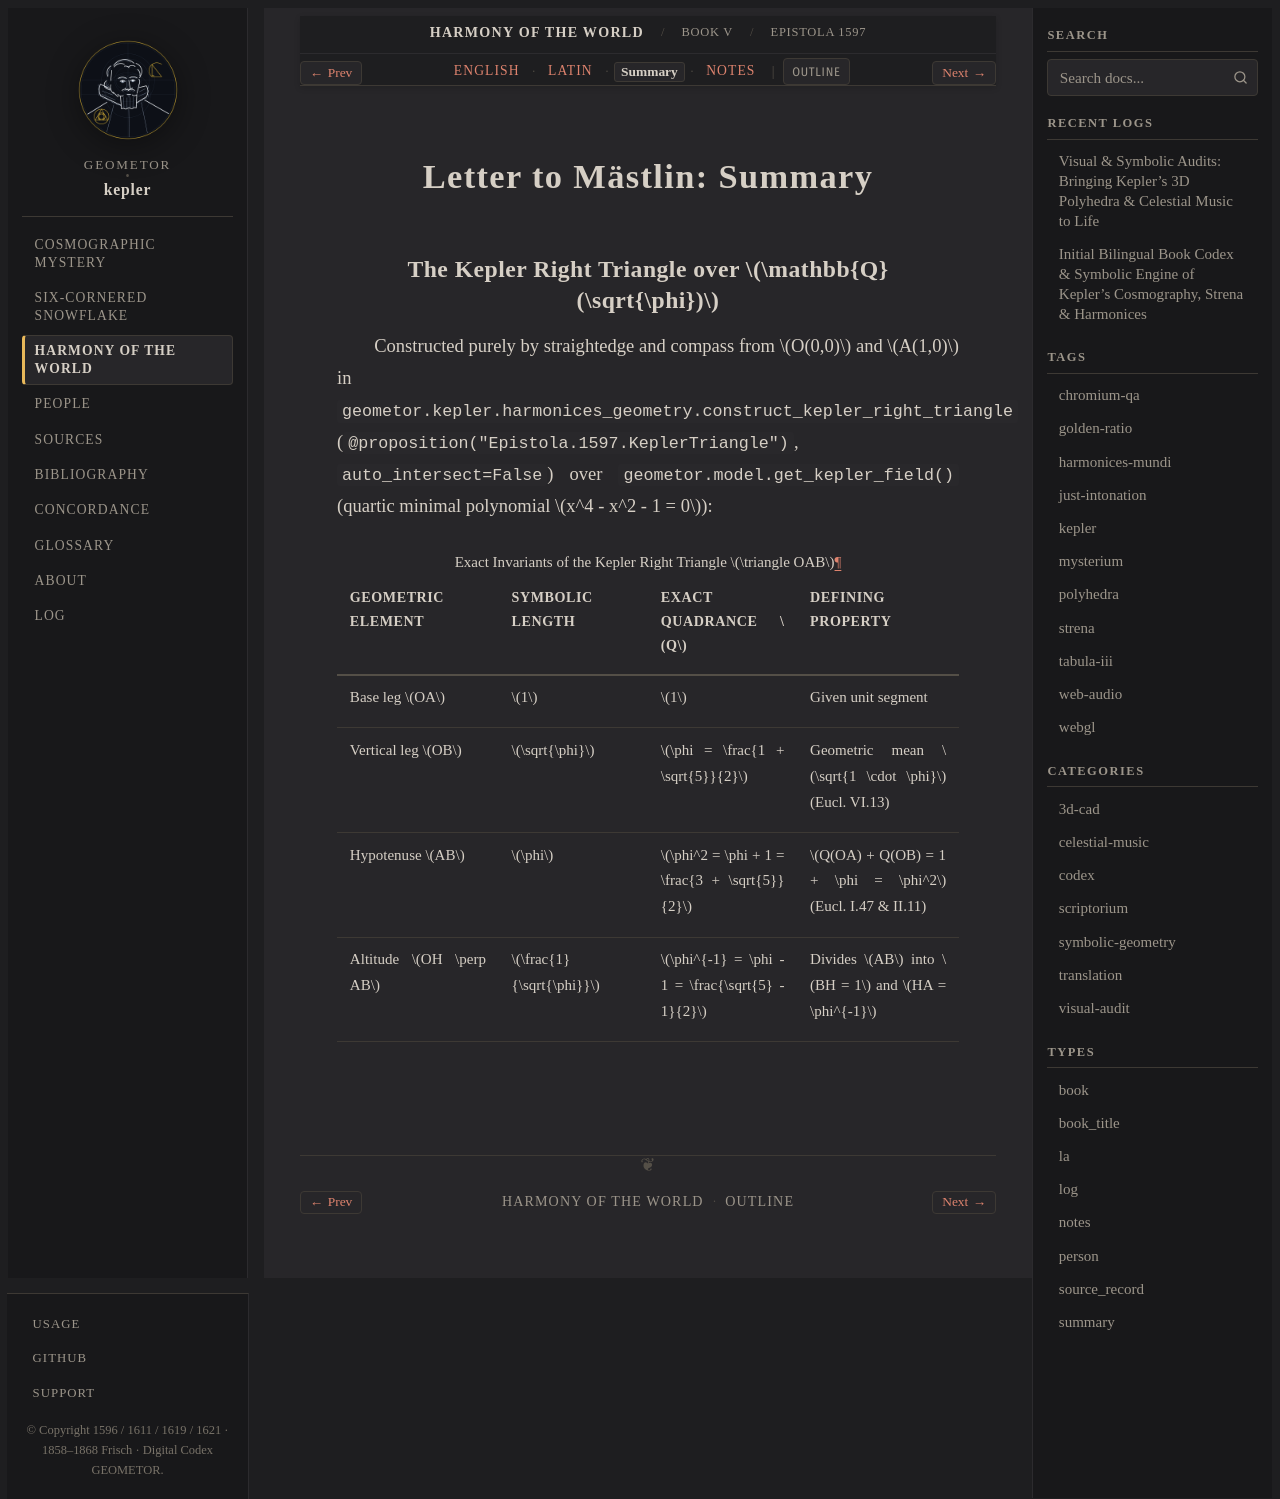

repository: geometor/kepler · page: harmonices_mundi/liber_v/epistola_1597/summary.html · generator: sphinx

:type: summary
:layout: book
:canonical_id: Epistola 1597
:order: 1

.. _unit-5-harmonices-liber-v-summary:
.. _hm-epistola_1597-summary:

Letter to Mästlin: Summary
==========================

The Kepler Right Triangle over :math:`\mathbb{Q}(\sqrt{\phi})`
--------------------------------------------------------------

Constructed purely by straightedge and compass from :math:`O(0,0)` and :math:`A(1,0)` in ``geometor.kepler.harmonices_geometry.construct_kepler_right_triangle`` (``@proposition("Epistola.1597.KeplerTriangle")``, ``auto_intersect=False``) over ``geometor.model.get_kepler_field()`` (quartic minimal polynomial :math:`x^4 - x^2 - 1 = 0`):

.. list-table:: Exact Invariants of the Kepler Right Triangle :math:`\triangle OAB`
   :header-rows: 1
   :widths: 26 24 24 26

   * - Geometric Element
     - Symbolic Length
     - Exact Quadrance :math:`Q`
     - Defining Property
   * - Base leg :math:`OA`
     - :math:`1`
     - :math:`1`
     - Given unit segment
   * - Vertical leg :math:`OB`
     - :math:`\sqrt{\phi}`
     - :math:`\phi = \frac{1 + \sqrt{5}}{2}`
     - Geometric mean :math:`\sqrt{1 \cdot \phi}` (Eucl. VI.13)
   * - Hypotenuse :math:`AB`
     - :math:`\phi`
     - :math:`\phi^2 = \phi + 1 = \frac{3 + \sqrt{5}}{2}`
     - :math:`Q(OA) + Q(OB) = 1 + \phi = \phi^2` (Eucl. I.47 & II.11)
   * - Altitude :math:`OH \perp AB`
     - :math:`\frac{1}{\sqrt{\phi}}`
     - :math:`\phi^{-1} = \phi - 1 = \frac{\sqrt{5} - 1}{2}`
     - Divides :math:`AB` into :math:`BH = 1` and :math:`HA = \phi^{-1}`
